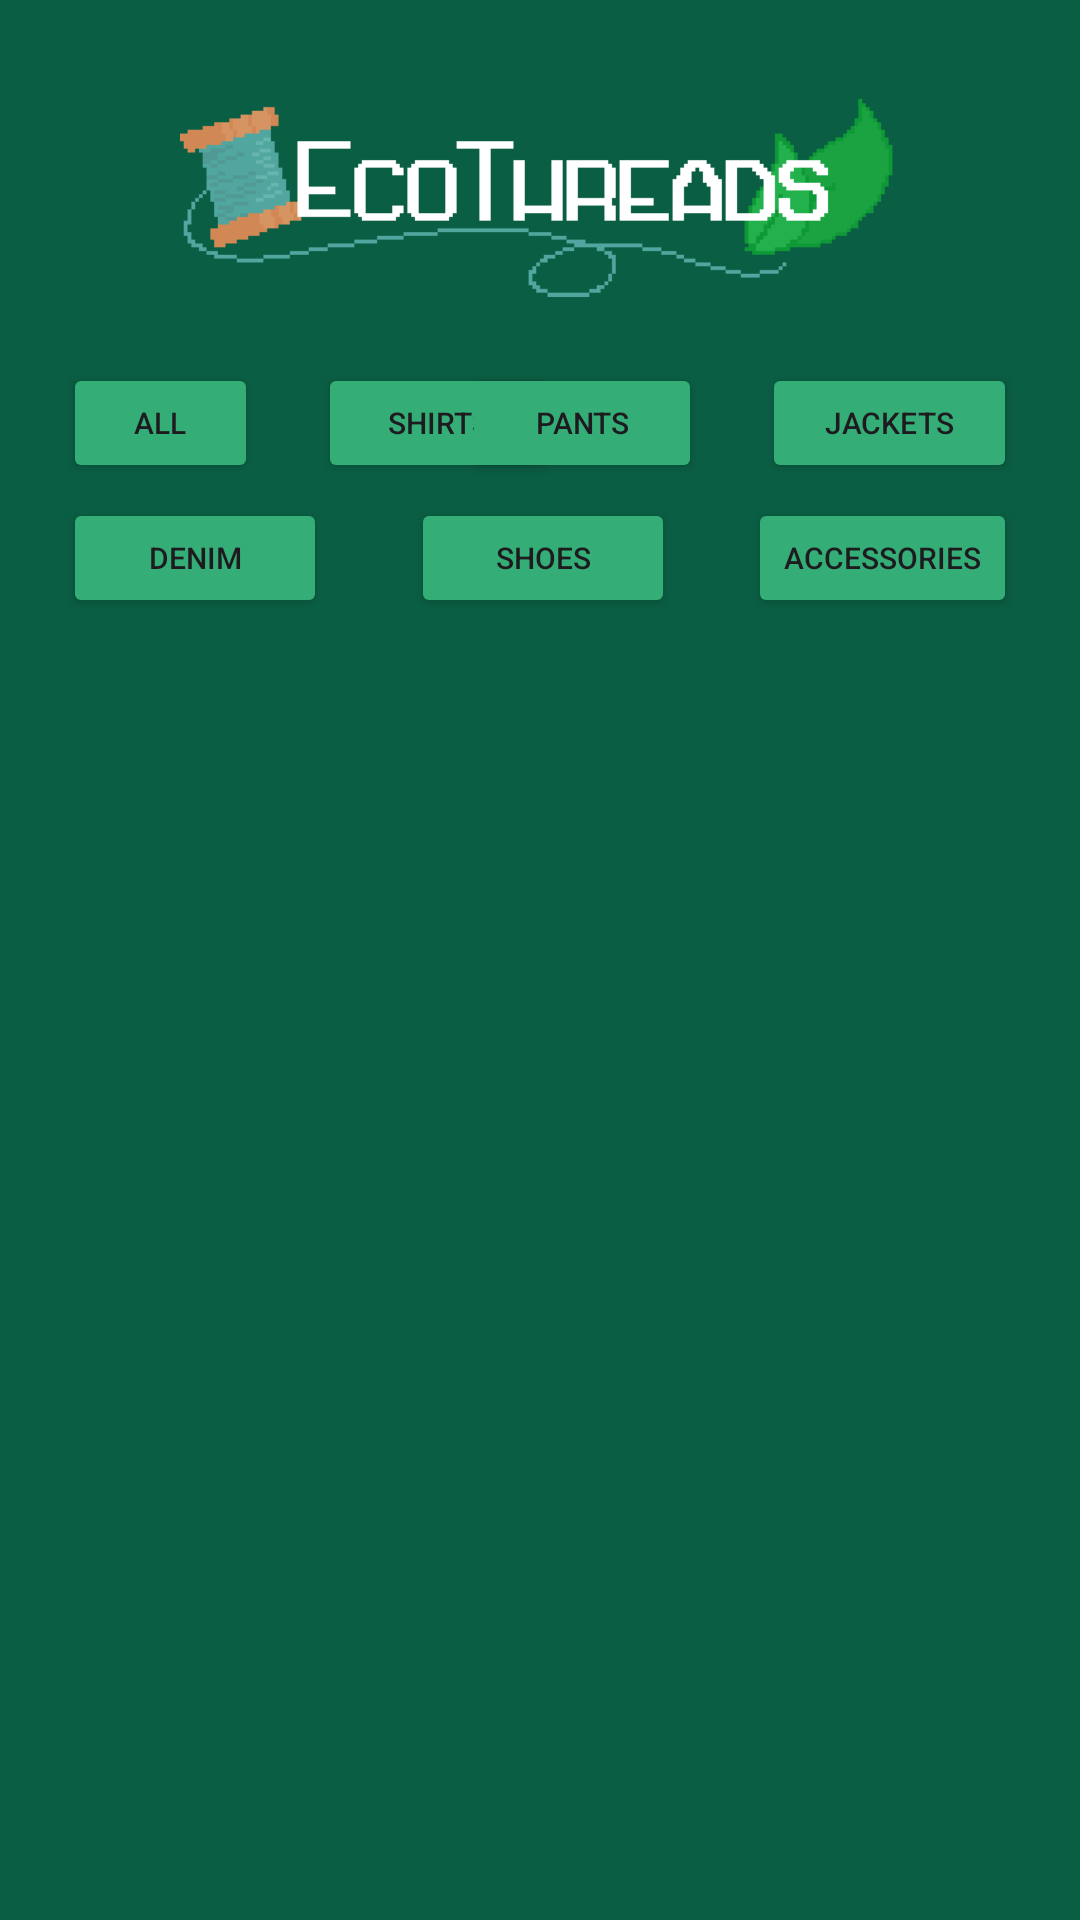

This screen was rendered from an Android layout file. Write that file and the resources it references.
<!-- AndroidManifest.xml: application theme Theme.KatyYouthHacks -->
<!-- res/layout/activity_swap2.xml -->
<?xml version="1.0" encoding="utf-8"?>
<LinearLayout xmlns:android="http://schemas.android.com/apk/res/android"
    xmlns:app="http://schemas.android.com/apk/res-auto"
    xmlns:tools="http://schemas.android.com/tools"
    android:layout_width="match_parent"
    android:layout_height="match_parent"
    android:orientation="vertical"
    android:padding="16dp"
    android:background="#0A5E43"
    tools:context=".Swap">

    
    <androidx.constraintlayout.widget.ConstraintLayout
        android:layout_width="match_parent"
        android:layout_height="wrap_content">

        <ImageView
            android:id="@+id/imageView2"
            android:layout_width="240dp"
            android:layout_height="100dp"
            app:layout_constraintBottom_toBottomOf="parent"
            app:layout_constraintEnd_toEndOf="parent"
            app:layout_constraintStart_toStartOf="parent"
            app:layout_constraintTop_toTopOf="parent"
            app:srcCompat="@drawable/ecothreads_logo" />
    </androidx.constraintlayout.widget.ConstraintLayout>

    <androidx.constraintlayout.widget.ConstraintLayout
        android:layout_width="match_parent"
        android:layout_height="100dp">

        <Button
            android:id="@+id/allBtn"
            android:layout_width="65dp"
            android:layout_height="40dp"
            android:layout_margin="5dp"
            android:layout_marginStart="20dp"
            android:backgroundTint="#34AE76"
            android:text="All"
            android:textSize="10dp"
            app:layout_constraintStart_toStartOf="parent"
            app:layout_constraintTop_toTopOf="parent" />

        <Button
            android:id="@+id/shirtBtn"
            android:layout_width="80dp"
            android:layout_height="40dp"
            android:layout_marginStart="20dp"
            android:layout_marginTop="5dp"
            android:backgroundTint="#34AE76"
            android:text="Shirts"
            android:textSize="10dp"
            app:layout_constraintStart_toEndOf="@+id/allBtn"
            app:layout_constraintTop_toTopOf="parent" />

        <Button
            android:id="@+id/pantBtn"
            android:layout_width="80dp"
            android:layout_height="40dp"
            android:layout_marginTop="5dp"
            android:layout_marginEnd="20dp"
            android:backgroundTint="#34AE76"
            android:text="Pants"
            android:textSize="10dp"
            app:layout_constraintEnd_toStartOf="@+id/jacketBtn"
            app:layout_constraintTop_toTopOf="parent" />

        <Button
            android:id="@+id/jacketBtn"
            android:layout_width="85dp"
            android:layout_height="40dp"
            android:layout_margin="5dp"
            android:layout_marginEnd="20dp"
            android:backgroundTint="#34AE76"
            android:text="Jackets"
            android:textSize="10dp"
            app:layout_constraintEnd_toEndOf="parent"
            app:layout_constraintTop_toTopOf="parent" />

        <Button
            android:id="@+id/denimBtn"
            android:layout_width="wrap_content"
            android:layout_height="40dp"
            android:layout_margin="5dp"
            android:backgroundTint="#34AE76"
            android:text="Denim"
            android:textSize="10dp"
            app:layout_constraintStart_toStartOf="parent"
            app:layout_constraintTop_toBottomOf="@+id/allBtn" />

        <Button
            android:id="@+id/shoeBtn"
            android:layout_width="wrap_content"
            android:layout_height="40dp"
            android:layout_marginTop="5dp"
            android:backgroundTint="#34AE76"
            android:text="Shoes"
            android:textSize="10dp"
            app:layout_constraintEnd_toStartOf="@+id/accBtn"
            app:layout_constraintHorizontal_bias="0.535"
            app:layout_constraintStart_toEndOf="@+id/denimBtn"
            app:layout_constraintTop_toBottomOf="@+id/shirtBtn" />

        <Button
            android:id="@+id/accBtn"
            android:layout_width="wrap_content"
            android:layout_height="40dp"
            android:layout_margin="5dp"
            android:backgroundTint="#34AE76"
            android:text="Accessories"
            android:textSize="10dp"
            app:layout_constraintEnd_toEndOf="parent"
            app:layout_constraintTop_toBottomOf="@+id/jacketBtn" />
    </androidx.constraintlayout.widget.ConstraintLayout>

    <ScrollView
        android:layout_width="match_parent"
        android:layout_height="match_parent">

        <LinearLayout
            android:id="@+id/entriesLayout"
            android:layout_width="match_parent"
            android:layout_height="wrap_content"
            android:orientation="vertical">

        </LinearLayout>
    </ScrollView>

</LinearLayout>
<!-- resources referenced by this layout -->
<resources>
  <!-- drawable ecothreads_logo: png bitmap (drawable, 6595 bytes) -->
  <style name="Theme.KatyYouthHacks" parent="Base.Theme.KatyYouthHacks" />
  <style name="Base.Theme.KatyYouthHacks" parent="Theme.Material3.DayNight.NoActionBar">
          
          
      </style>
</resources>
